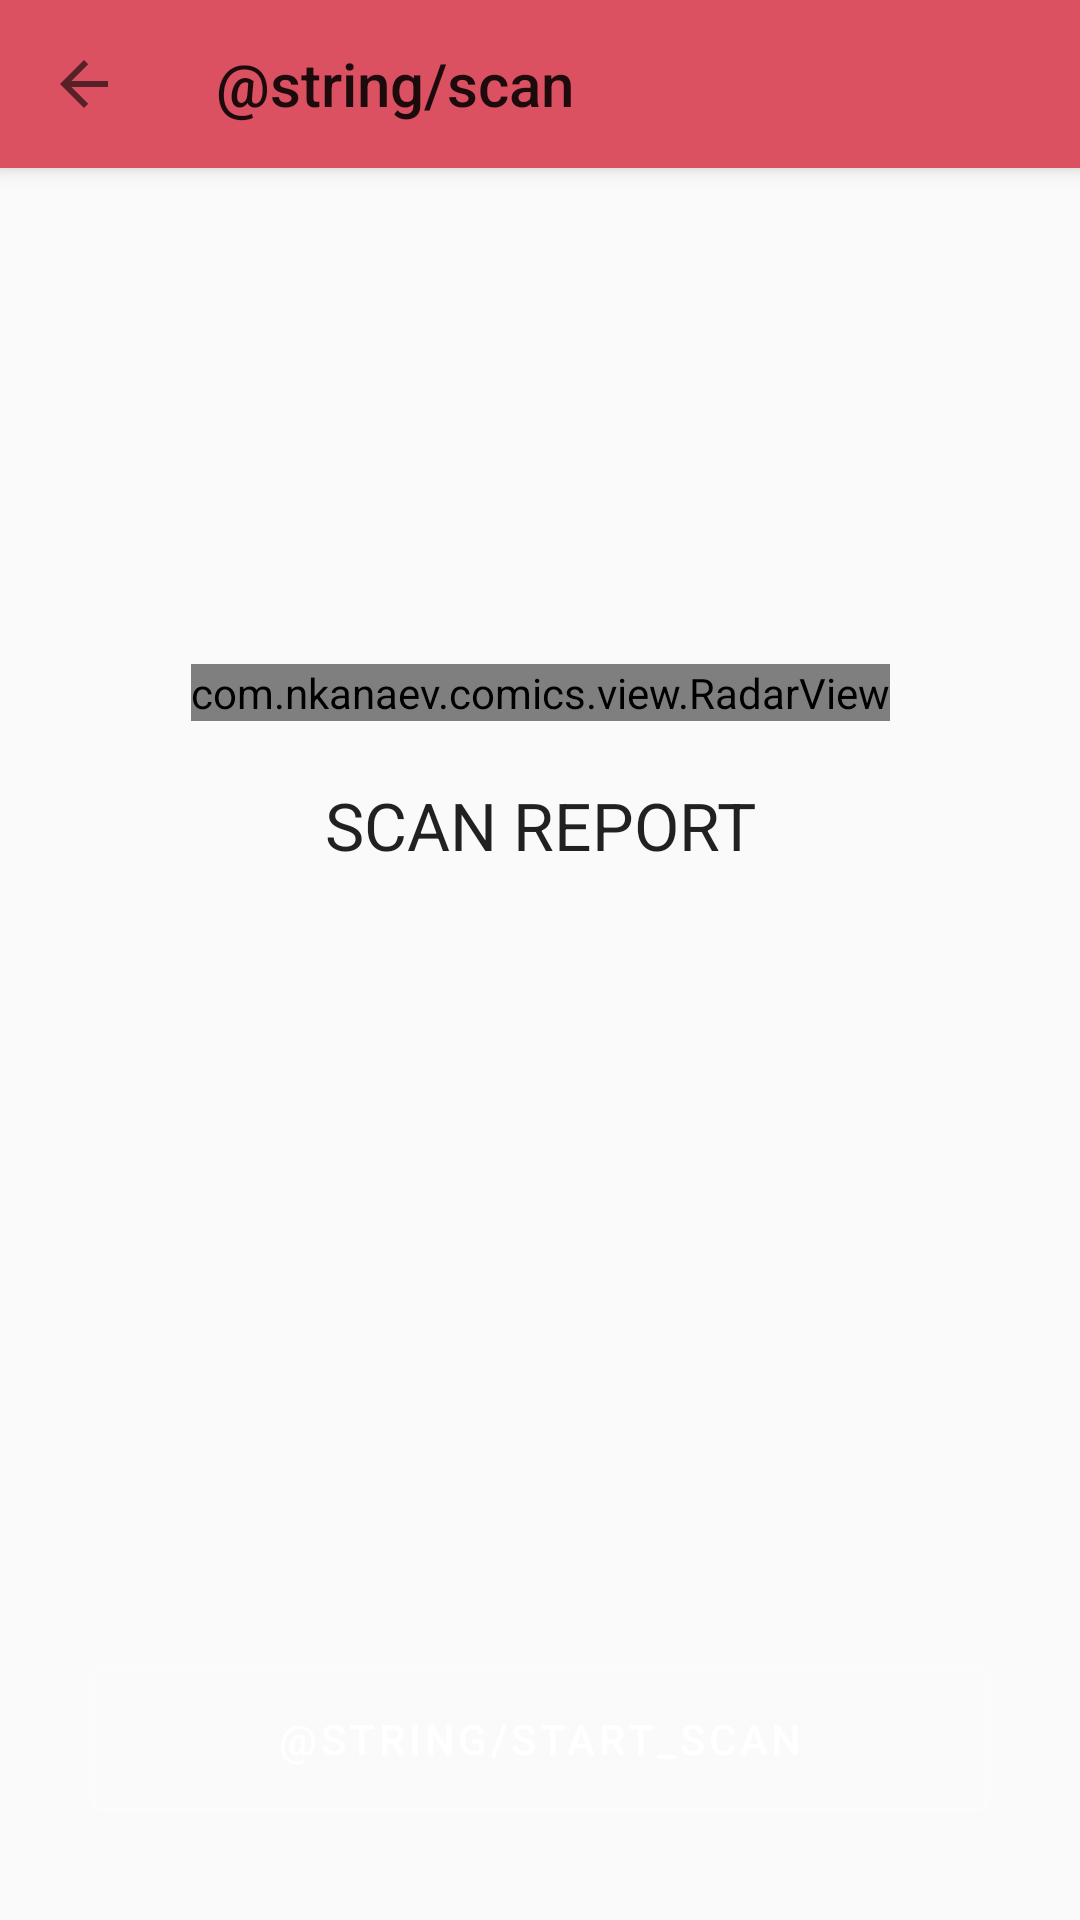

Here is an Android app screen rendered from its layout file. Give the layout XML and the strings, colors and styles it references.
<!-- AndroidManifest.xml: application theme AppTheme -->
<!-- res/layout/activity_scan_comics.xml -->
<?xml version="1.0" encoding="utf-8"?>
<androidx.coordinatorlayout.widget.CoordinatorLayout xmlns:android="http://schemas.android.com/apk/res/android"
    xmlns:app="http://schemas.android.com/apk/res-auto"
    xmlns:tools="http://schemas.android.com/tools"
    android:layout_width="match_parent"
    android:layout_height="match_parent"
    android:orientation="vertical" >




    <com.google.android.material.appbar.AppBarLayout
        android:id="@+id/appbar"
        android:layout_width="match_parent"
        android:layout_height="wrap_content"
        android:fitsSystemWindows="true"
        tools:paddingTop="25dp">
        <androidx.appcompat.widget.Toolbar
            android:id="@+id/toolbar"
            android:layout_width="match_parent"
            android:layout_height="wrap_content"
            app:layout_collapseMode="pin"
            app:navigationIcon="?homeAsUpIndicator"
            app:title="@string/scan" />

    </com.google.android.material.appbar.AppBarLayout>

    <androidx.constraintlayout.widget.ConstraintLayout
        android:layout_width="match_parent"
        android:layout_height="match_parent">

        <LinearLayout
            android:layout_width="wrap_content"
            android:layout_height="wrap_content"
            android:orientation="vertical"
            app:layout_constraintBottom_toTopOf="@+id/start_scan_button"
            app:layout_constraintEnd_toEndOf="parent"
            app:layout_constraintStart_toStartOf="parent"
            app:layout_constraintTop_toTopOf="parent" >
            <com.nkanaev.comics.view.RadarView
                android:id="@+id/radar_view"
                android:layout_width="wrap_content"
                android:layout_height="wrap_content"
                app:insideBackgroundColor="@color/app_green"
                app:outsideBackgroundColor="@color/app_green"
                app:sideColor="@color/app_white"
                app:lineColor="@color/app_blue_dark"
                app:circleColor="@color/app_green_dark" />

            <TextView
                android:layout_width="match_parent"
                android:layout_height="wrap_content"
                android:layout_marginTop="20dp"
                android:gravity="center"
                style="@android:style/TextAppearance.Holo.Large"
                android:text="SCAN REPORT"/>
            <TextView
                android:layout_width="match_parent"
                android:layout_height="wrap_content" />
            <TextView
                android:layout_width="match_parent"
                android:layout_height="wrap_content" />

        </LinearLayout>

        <com.google.android.material.button.MaterialButton
            android:id="@+id/start_scan_button"
            style="@style/Widget.MaterialComponents.Button.OutlinedButton"
            android:layout_width="match_parent"
            android:layout_height="wrap_content"
            android:layout_margin="30dp"
            android:gravity="center"
            android:paddingTop="15dp"
            android:paddingBottom="15dp"
            android:text="@string/start_scan"
            android:textColor="@android:color/white"
            app:layout_constraintBottom_toBottomOf="parent"
            app:layout_constraintEnd_toEndOf="parent"
            app:layout_constraintStart_toStartOf="parent"
            android:theme="@style/ScanButton"
            app:strokeWidth="2dp" />

    </androidx.constraintlayout.widget.ConstraintLayout>

</androidx.coordinatorlayout.widget.CoordinatorLayout>
<!-- resources referenced by this layout -->
<resources>
  <color name="app_blue_dark">#3367D6</color>
  <color name="app_green">#05b962</color>
  <color name="app_green_dark">#0B8043</color>
  <color name="app_white">#FFFFFF</color>
  <style name="ScanButton" parent="Theme.MaterialComponents">
          <item name="strokeColor">@color/app_green</item>
          <item name="strokeWidth">2dp</item>
      </style>
  <style name="AppTheme" parent="Theme.AppCompat.Light.NoActionBar">
          <item name="colorPrimary">@color/primary</item>
          <item name="colorPrimaryDark">@color/primaryDark</item>
          <item name="colorAccent">@color/accent</item>
          
          <item name="colorControlHighlight">@color/ripple_material_light</item>
  
          <item name="android:textColor">@color/darkest</item>
          <item name="android:background">@android:color/transparent</item>
      </style>
  <color name="primary">#DB5162</color>
  <color name="primaryDark">#B35159</color>
  <color name="accent">#ff466e87</color>
  <color name="darkest">#222222</color>
</resources>
